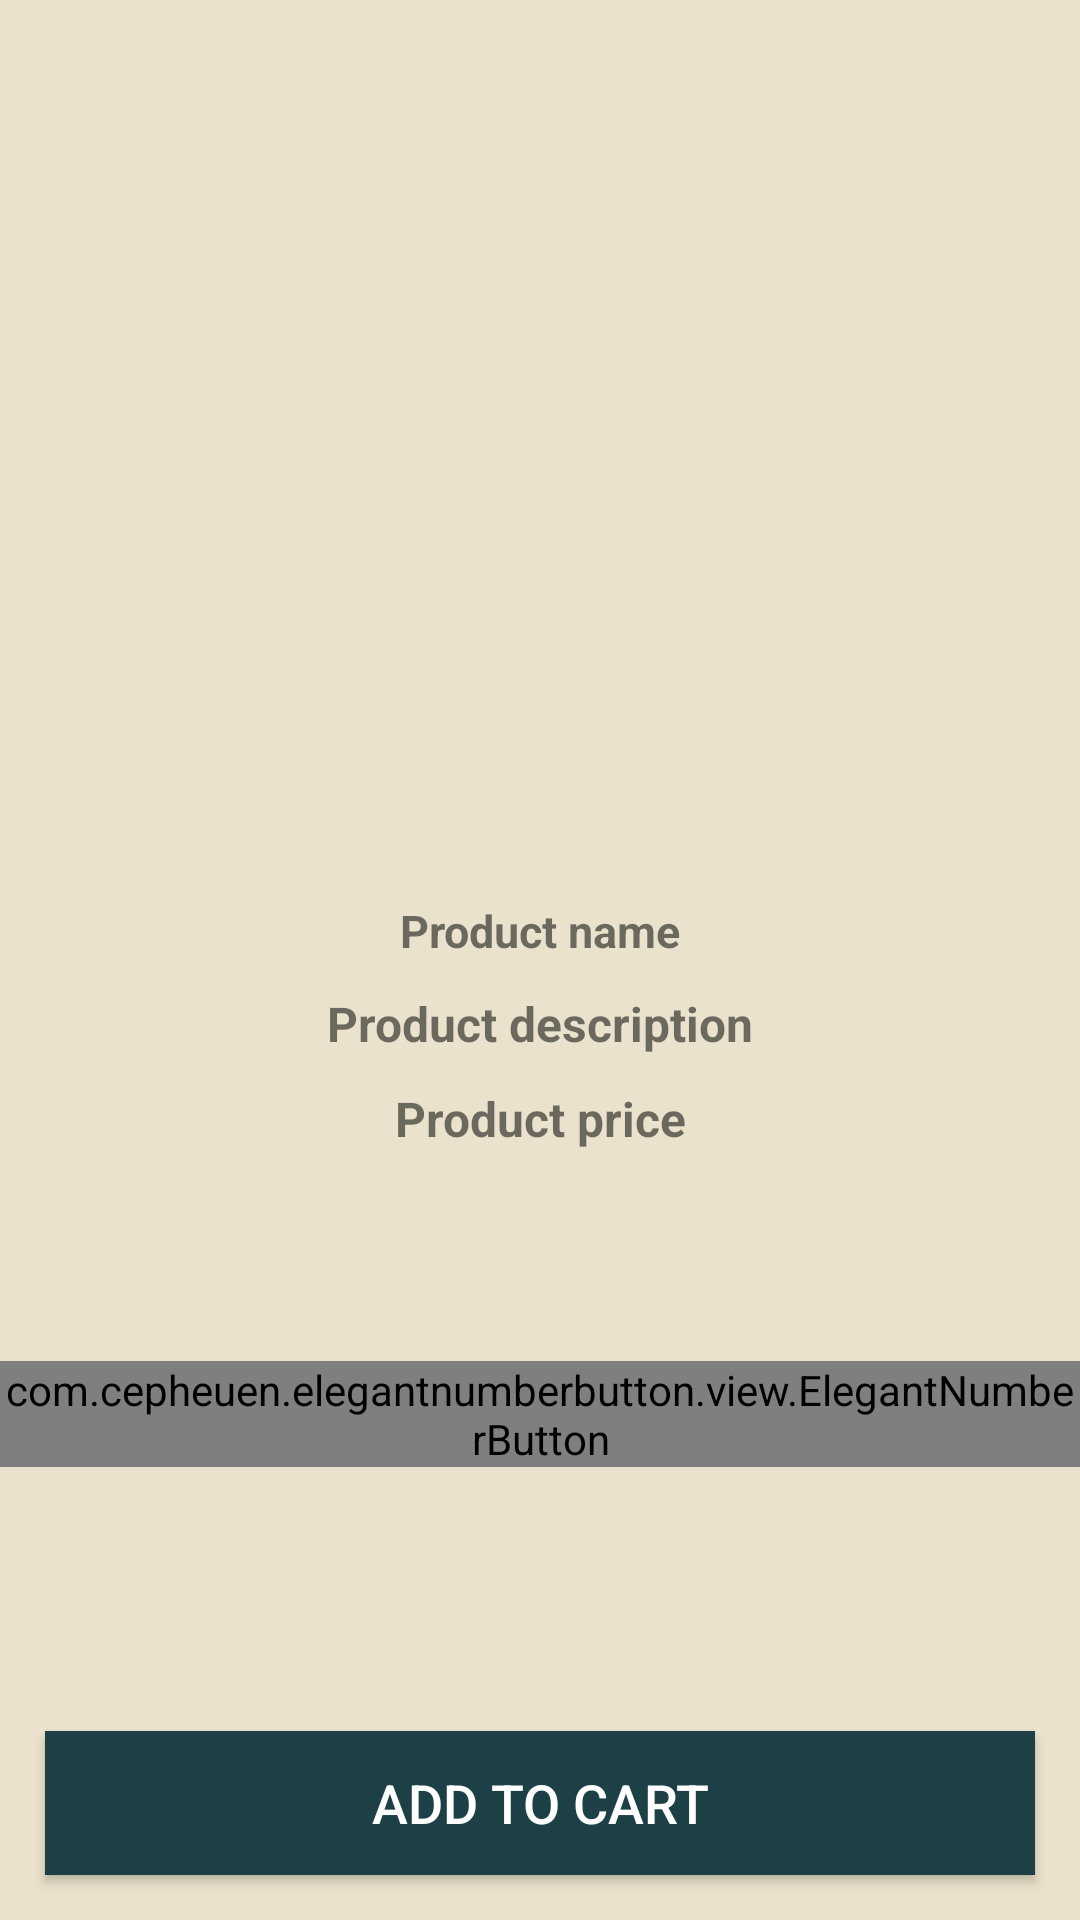

Reconstruct the res/layout file that produces this screen, plus the resources it refers to.
<!-- AndroidManifest.xml: application theme AppTheme -->
<!-- res/layout/activity_detail_product.xml -->
<?xml version="1.0" encoding="utf-8"?>
<RelativeLayout xmlns:android="http://schemas.android.com/apk/res/android"
    xmlns:app="http://schemas.android.com/apk/res-auto"
    xmlns:tools="http://schemas.android.com/tools"
    android:layout_width="match_parent"
    android:layout_height="match_parent"
    android:background="@color/creamish"
    tools:context=".DetailProductActivity">

    <ImageView
        android:id="@+id/product_image_detail"
        android:layout_width="match_parent"
        android:layout_height="260dp"
        android:layout_marginStart="15dp"
        android:layout_marginTop="15dp"
        android:layout_marginEnd="15dp"
        android:layout_marginBottom="15dp"
        android:scaleType="centerCrop" />
    <TextView
        android:id="@+id/product_name_detail"
        android:layout_width="match_parent"
        android:layout_height="wrap_content"
        android:layout_below="@+id/product_image_detail"
        android:text="Product name"
        android:textSize="15sp"
        android:textStyle="bold"
        android:gravity="center"
        android:layout_marginTop="10dp"        />
    <TextView
        android:id="@+id/product_description_detail"
        android:layout_width="match_parent"
        android:layout_height="wrap_content"
        android:layout_below="@+id/product_name_detail"
        android:text="Product description"
        android:textSize="16sp"
        android:textStyle="bold"
        android:gravity="center"
        android:layout_marginTop="10dp"/>

    <TextView
        android:id="@+id/product_price_detail"
        android:layout_width="match_parent"
        android:layout_height="wrap_content"
        android:layout_below="@+id/product_description_detail"
        android:layout_marginTop="10dp"
        android:gravity="center"
        android:text="Product price"
        android:textSize="16sp"
        android:textStyle="bold" />

    <com.cepheuen.elegantnumberbutton.view.ElegantNumberButton
        android:id="@+id/elegantBtn"
        android:layout_width="match_parent"
        android:layout_height="wrap_content"
        android:layout_below="@+id/product_price_detail"
        android:layout_centerHorizontal="true"
        android:layout_marginTop="70dp"
        android:gravity="center"
        app:backGroundColor="@color/green"
        app:textColor="@color/white"
        app:textSize="16sp" />

    <Button
        android:id="@+id/pd_add_to_cart_btn"
        android:layout_width="match_parent"
        android:layout_height="wrap_content"
        android:layout_alignParentBottom="true"
        android:layout_marginStart="15dp"
        android:layout_marginTop="15dp"
        android:layout_marginEnd="15dp"
        android:layout_marginBottom="15dp"
        android:background="@color/darkgreen"
        android:text="Add to Cart"
        android:textColor="@android:color/white"
        android:textSize="18sp"
        app:backgroundTint="@color/darkgreen" />
</RelativeLayout>
<!-- resources referenced by this layout -->
<resources>
  <color name="creamish">#EAE2CC</color>
  <color name="darkgreen">#1C4046</color>
  <color name="green">#336B6F</color>
  <color name="white">#FFFFFFFF</color>
</resources>
